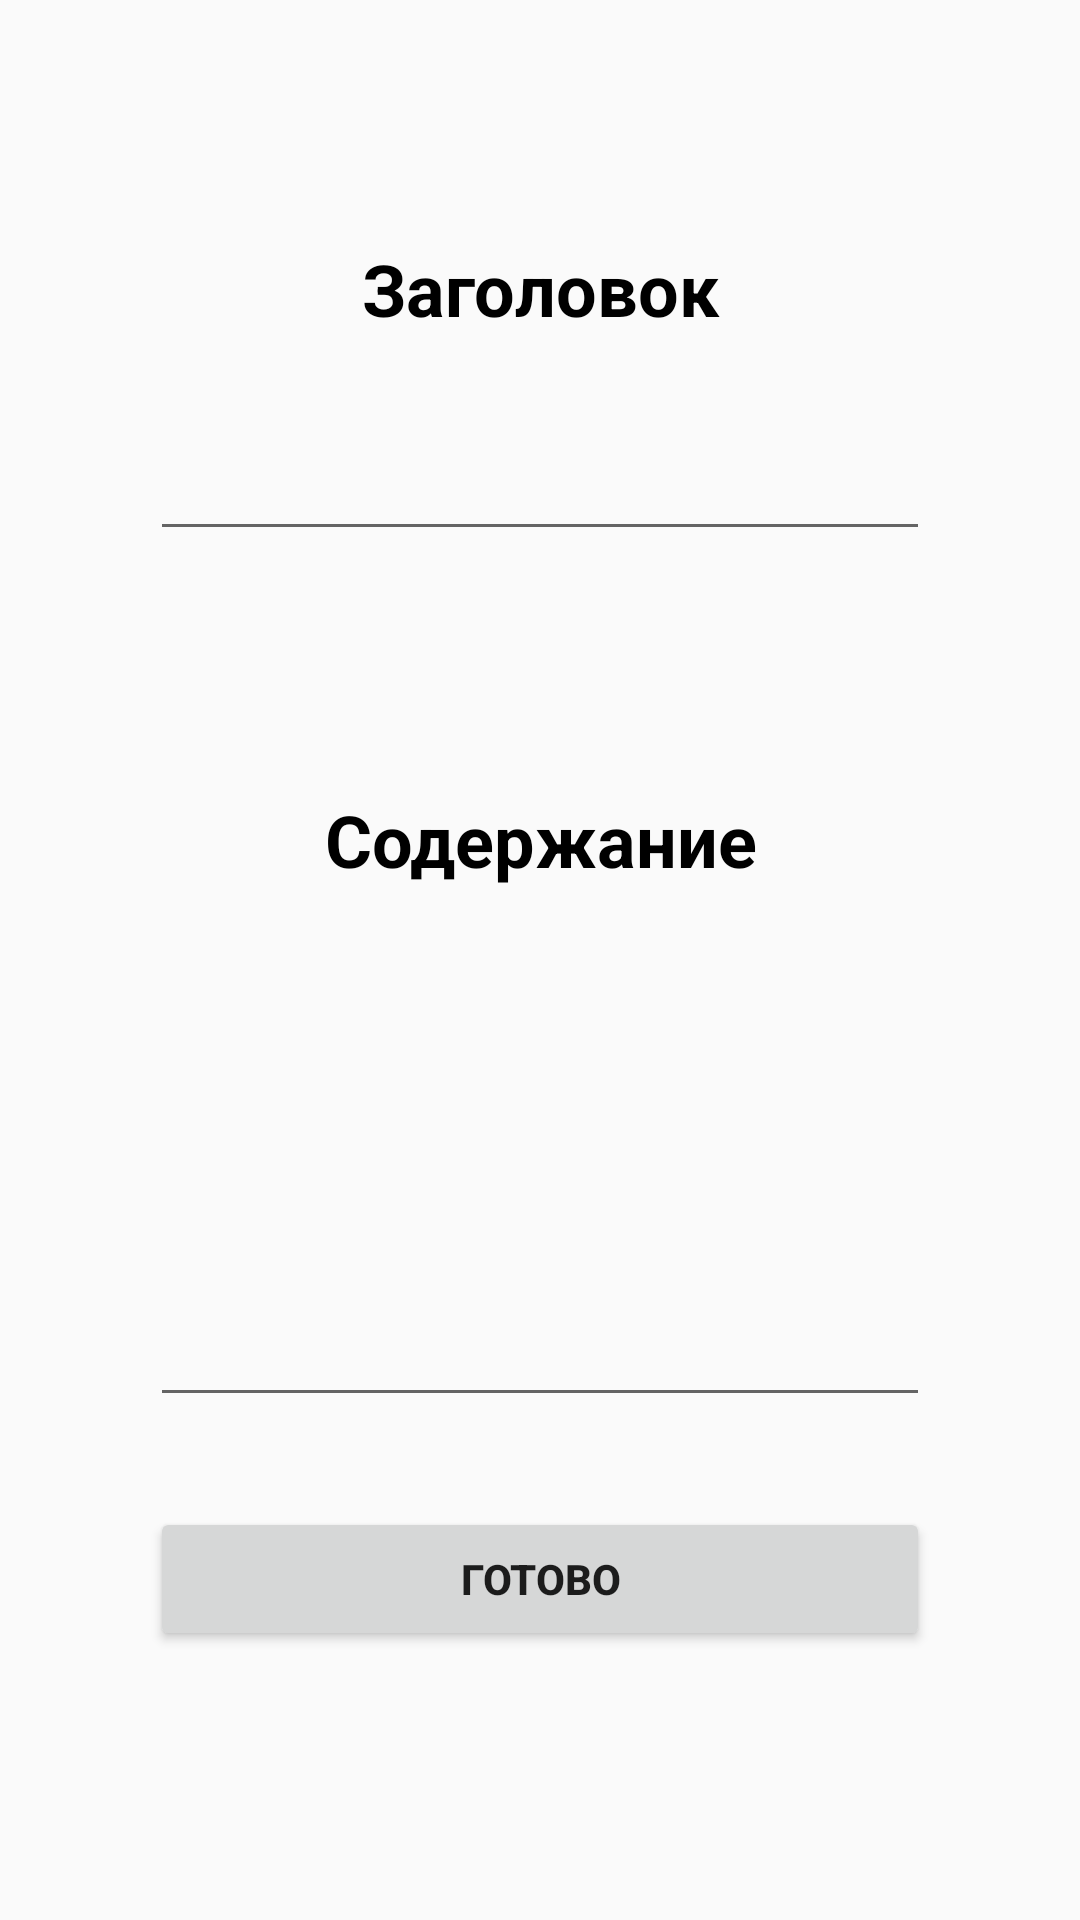

This screen was rendered from an Android layout file. Write that file and the resources it references.
<!-- AndroidManifest.xml: application theme AppTheme -->
<!-- res/layout/fragment_new_news.xml -->
<?xml version="1.0" encoding="utf-8"?>
<LinearLayout xmlns:android="http://schemas.android.com/apk/res/android"
    xmlns:app="http://schemas.android.com/apk/res-auto"
    xmlns:tools="http://schemas.android.com/tools"
    android:layout_width="match_parent"
    android:layout_height="match_parent"
    android:orientation="vertical"
    tools:context=".MainActivity">

    <ScrollView
        android:layout_width="match_parent"
        android:layout_height="match_parent">
        <LinearLayout xmlns:android="http://schemas.android.com/apk/res/android"
            xmlns:app="http://schemas.android.com/apk/res-auto"
            xmlns:tools="http://schemas.android.com/tools"
            android:layout_width="match_parent"
            android:layout_height="match_parent"
            android:orientation="vertical"
            android:padding="50dp"
            tools:context=".MainActivity">
        <TextView
            android:id="@+id/textView3"
            android:layout_width="match_parent"
            android:layout_height="wrap_content"
            android:layout_marginTop="30dp"
            android:layout_marginBottom="30dp"
            android:gravity="center"
            android:text="@string/news_title"
            android:textColor="#000000"
            android:textSize="24dp"
            android:textStyle="bold"
            app:layout_constraintBottom_toBottomOf="parent"
            app:layout_constraintEnd_toEndOf="parent"
            app:layout_constraintStart_toStartOf="parent"
            app:layout_constraintTop_toTopOf="parent"
            app:layout_constraintVertical_bias="0.153" />

        <EditText
            android:id="@+id/titleEditText"
            android:layout_width="match_parent"
            android:layout_height="wrap_content"
            android:layout_marginBottom="50dp"
            app:layout_constraintBottom_toBottomOf="parent"
            app:layout_constraintEnd_toEndOf="parent"
            app:layout_constraintHorizontal_bias="0.495"
            app:layout_constraintStart_toStartOf="parent"
            app:layout_constraintTop_toTopOf="parent"
            app:layout_constraintVertical_bias="0.24" />

        <TextView
            android:id="@+id/textView4"
            android:layout_width="match_parent"
            android:layout_height="wrap_content"
            android:layout_margin="30dp"
            android:gravity="center"
            android:text="@string/news_content"
            android:textColor="#000000"
            android:textSize="24dp"
            android:textStyle="bold"
            app:layout_constraintBottom_toBottomOf="parent"
            app:layout_constraintEnd_toEndOf="parent"
            app:layout_constraintStart_toStartOf="parent"
            app:layout_constraintTop_toTopOf="parent"
            app:layout_constraintVertical_bias="0.404" />

        <EditText
            android:id="@+id/contentEditText"
            android:layout_width="match_parent"
            android:layout_height="wrap_content"
            android:layout_marginBottom="30dp"
            android:gravity="top|left"
            android:inputType="textMultiLine"
            android:lines="8"
            android:maxLines="10"
            android:minLines="6"
            android:scrollbars="vertical" />

        <Button
            android:id="@+id/addNewsBtn"
            android:layout_width="match_parent"
            android:layout_height="wrap_content"
            android:text="@string/ready_btn_text"
            android:textStyle="bold"
            app:layout_constraintBottom_toBottomOf="parent"
            app:layout_constraintEnd_toEndOf="parent"
            app:layout_constraintHorizontal_bias="0.497"
            app:layout_constraintStart_toStartOf="parent"
            app:layout_constraintTop_toTopOf="parent"
            app:layout_constraintVertical_bias="0.811" />
        </LinearLayout>
    </ScrollView>

</LinearLayout>
<!-- resources referenced by this layout -->
<resources>
  <string name="news_content">Содержание</string>
  <string name="news_title">Заголовок</string>
  <string name="ready_btn_text">Готово</string>
  <style name="AppTheme" parent="Theme.AppCompat.Light.DarkActionBar">
          
          <item name="colorPrimary">@color/colorPrimary</item>
          <item name="colorPrimaryDark">@color/colorPrimaryDark</item>
          <item name="colorAccent">@color/colorAccent</item>
      </style>
  <color name="colorPrimary">#6200EE</color>
  <color name="colorPrimaryDark">#3700B3</color>
  <color name="colorAccent">#03DAC5</color>
</resources>
